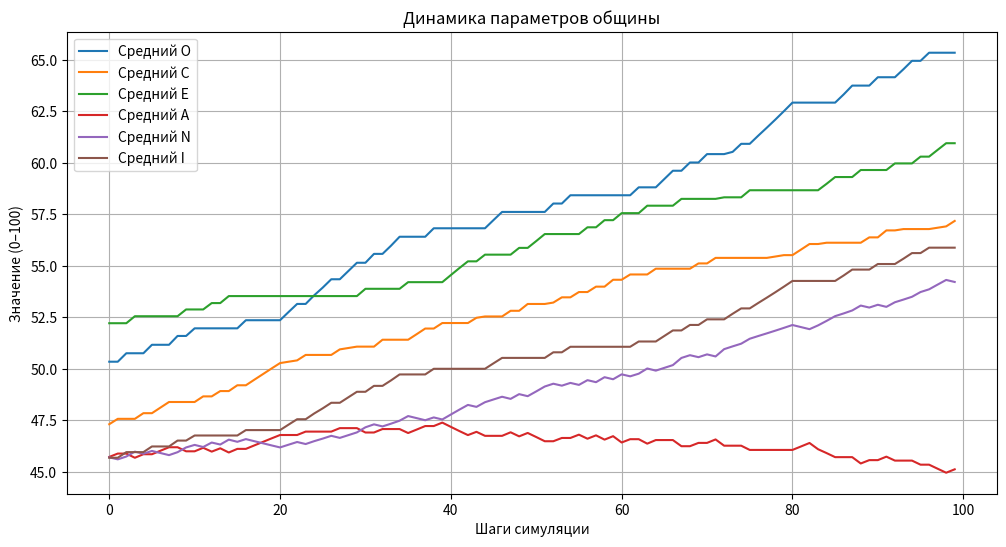

Write the Python code that produced this figure. (Note: this script raises an exception after producing the figure.)
from __future__ import annotations
import random
import matplotlib.pyplot as plt
from dataclasses import dataclass
from typing import Dict, List, Any
from typing import Dict, List, Any

# Copyright (c) 2024 Никита Панин
# Dedicated to the glory of God
# Licensed under MIT License


@dataclass
class Idea:
    core: str
    effects: Dict[str, float]  # Изменения параметров: {'O': +5, 'C': -3, ...}
    complexity: float  # 0–100, влияет на искажение
    emotion: str  # Эмоциональный оттенок
    weight: float = 1.0  # «Сила» идеи в популяции

class Agent:
    def __init__(self, id: int):
        self.id = id
        # Параметры OCEAN + интеллект (0–100)
        self.O = random.uniform(30, 70)  # Открытость
        self.C = random.uniform(30, 70)  # Добросовестность
        self.E = random.uniform(30, 70)  # Экстраверсия
        self.A = random.uniform(30, 70)  # Доброжелательность
        self.N = random.uniform(20, 60)  # Нейротизм
        self.I = random.uniform(10, 80)  # Интеллект
        self.beliefs: List[Idea] = []  # Принятые идеи
        self.social_weight = self.calculate_social_weight()

    def calculate_social_weight(self) -> float:
        """Расчёт влияния агента на общину"""
        return (
            self.E * 0.4 +  # Экстраверсия (активность)
            self.C * 0.3 +  # Добросовестность (надёжность)
            self.I * 0.3    # Интеллект (авторитет)
        )

    def transmit_idea(self, idea: "Idea", recipient: "Agent", community: "List[Agent]"):
        """Передача идеи от источника к получателю"""
        # 1. Базовое искажение (зависит от сложности идеи)
        distortion = random.uniform(-0.1, 0.1) * (idea.complexity / 100)

        # 2. Корректировка искажения
        distortion *= (1 - self.I / 100)  # Интеллект источника снижает искажение
        distortion *= (1 + recipient.N / 100)  # Нейротизм получателя усиливает искажение

        # 3. Адаптация идеи под стиль источника
        modified_idea = self.adapt_idea(idea, recipient)

        # 4. Передача и применение
        recipient.receive_idea(modified_idea, distortion, community)

        # 5. Эволюция идеи после передачи
        self.evolve_idea(modified_idea, community)

    def adapt_idea(self, idea: "Idea", recipient: "Agent") -> "Idea":
        """Адаптация идеи под личность источника и получателя"""
        new_idea = Idea(
            core=idea.core,
            effects=idea.effects.copy(),
            complexity=idea.complexity,
            emotion=idea.emotion,
            weight=idea.weight
        )

        # Модификации в зависимости от параметров
        if self.A > 70:  # Высокий A → смягчение формулировок
            new_idea.core = f"Поразмышляй о {new_idea.core}"
        if self.C > 70:  # Высокий C → добавление правил
            new_idea.effects['C'] = new_idea.effects.get('C', 0) + 2
        if recipient.O < 40:  # Низкий O у получателя → упрощение
            new_idea.complexity *= 0.8
        if recipient.N > 70:  # Высокий N у получателя → усиление эмоций
            new_idea.emotion = f"страшный {new_idea.emotion}"

        return new_idea

    def receive_idea(self, idea: "Idea", distortion: float, community: "List[Agent]"):
        """Получение и применение идеи"""
        # Применение эффектов с фильтрами
        for param, delta in idea.effects.items():
            if hasattr(self, param):
                # Фильтр добросовестности: сопротивление негативным изменениям
                if param == 'C' and self.C > 80 and delta < 0:
                    delta *= 0.3
                # Фильтр нейротизма: усиление эмоциональных эффектов
                if param in ['N', 'A'] and self.N > 70:
                    delta *= 1.5
                # Применение с учётом искажения
                new_val = getattr(self, param) + delta * (1 - distortion)
                setattr(self, param, max(0.0, min(100.0, new_val)))

        # Добавление идеи в убеждения
        if idea not in self.beliefs:
            self.beliefs.append(idea)

        # Обновление социального веса
        self.social_weight = self.calculate_social_weight()

    def evolve_idea(self, idea: "Idea", community: "List[Agent]"):
        """Эволюция идеи после передачи"""
        # Рост веса при принятии многими
        idea.weight *= 1.01

        # Изменение сложности
        if self.O > 70:
            idea.complexity *= 1.05  # Усложнение
        else:
            idea.complexity *= 0.95  # Упрощение


        # Смена эмоционального оттенка
        if self.N > 80:
            idea.emotion = f"!тревожный {idea.emotion}"


class Community:
    def __init__(self, size: int = 20):
        self.agents: List[Agent] = [Agent(i) for i in range(size)]
        self.ideas: List[Idea] = []
        self.history: Dict[str, List[float]] = {
            'avg_O': [], 'avg_C': [], 'avg_E': [],
            'avg_A': [], 'avg_N': [], 'avg_I': []
        }

    def add_idea(self, idea: Idea):
        """Добавить идею в общину"""
        self.ideas.append(idea)

    def step(self):
        """Один шаг симуляции"""
        # Случайный выбор источника идеи
        source = random.choice(self.agents)
        if not self.ideas:
            return

        idea = random.choice(self.ideas)

        # Формирование списка получателей (все агенты, кроме источника)
        possible_recipients = [agent for agent in self.agents if agent != source]

        
        # Расчёт весов для возможных получателей
        weights = [
            source.E * (1 + agent.A / 100)  # Влияние экстраверсии источника и доброжелательности получателя
            for agent in possible_recipients
        ]

        # Выбор получателя с учётом весов
        recipient = random.choices(possible_recipients, weights=weights, k=1)[0]

        # Передача идеи
        source.transmit_idea(idea, recipient, self.agents)

        # Обновление истории
        self.update_history()


    def update_history(self):
        """Записать средние значения параметров"""
        for param in ['O', 'C', 'E', 'A', 'N', 'I']:
            avg = sum(getattr(agent, param) for agent in self.agents) / len(self.agents)
            self.history[f'avg_{param}'].append(avg)

    def plot_history(self):
        """Построить графики динамики"""
        plt.figure(figsize=(12, 6))
        for param in ['O', 'C', 'E', 'A', 'N', 'I']:
            plt.plot(self.history[f'avg_{param}'], label=f'Средний {param}')
        plt.xlabel('Шаги симуляции')
        plt.ylabel('Значение (0–100)')
        plt.title('Динамика параметров общины')
        plt.legend()
        plt.grid(True)
        plt.show()
# === ЗАПУСК СИМУЛЯЦИИ ===
if __name__ == "__main__":
    # Создание общины
    community = Community(size=30)

    # Добавление начальных идей
    community.add_idea(Idea(
        core="Соблюдай завет",
        effects={'C': +8, 'A': +5, 'N': -3},
        complexity=60,
        emotion="благоговение"
    ))
    
    community.add_idea(Idea(  # Исправлено: закрыт словарь effects и добавлен emotion
        core="Мсти врагам",
        effects={'E': +10, 'N': +7, 'A': -6},
        complexity=70,
        emotion="гнев"
    ))
    
    community.add_idea(Idea(
        core="Ищи знание",
        effects={'O': +12, 'I': +8, 'N': +4},
        complexity=80,
        emotion="любопытство"
    ))

    # Запуск симуляции
    print("Запуск симуляции распространения идей...")
    num_steps = 100
    for step in range(num_steps):
        community.step()
        if step % 20 == 0:
            print(f"Шаг {step}: средний O={community.history['avg_O'][-1]:.1f}, "
                  f"C={community.history['avg_C'][-1]:.1f}, "
                  f"E={community.history['avg_E'][-1]:.1f}")

    print(f"Симуляция завершена ({num_steps} шагов).")

    # Визуализация результатов
    community.plot_history()

    # Анализ финального состояния
    print("\n=== ИТОГИ СИМУЛЯЦИИ ===")
    final_stats = {}
    for param in ['O', 'C', 'E', 'A', 'N', 'I']:
        values = [getattr(agent, param) for agent in community.agents]
        final_stats[param] = {
            'mean': sum(values) / len(values),
            'min': min(values),
            'max': max(values),
            'std': (sum((x - final_stats[param]['mean'])**2 for x in values) / len(values))**0.5
        }
        print(f"{param}: среднее={final_stats[param]['mean']:5.1f} "
              f"(min={final_stats[param]['min']:4.1f}, max={final_stats[param]['max']:4.1f})")

    # Анализ распространения идей
    print("\n=== РАСПРОСТРАНЕНИЕ ИДЕЙ ===")
    for idea in community.ideas:
        adopters = sum(1 for agent in community.agents if idea in agent.beliefs)
        print(f"'{idea.core}': принята {adopters}/{len(community.agents)} агентами "
              f"(вес={idea.weight:.2f}, сложность={idea.complexity:.1f})")

    # Топ-5 самых влиятельных агентов
    print("\n=== ТОП-5 ЛИДЕРОВ ОБЩИНЫ ===")
    leaders = sorted(community.agents, key=lambda x: x.social_weight, reverse=True)[:5]
    for i, agent in enumerate(leaders, 1):
        print(f"{i}. Агент #{agent.id}: вес={agent.social_weight:.2f} "
              f"(O={agent.O:.1f}, C={agent.C:.1f}, E={agent.E:.1f})")

